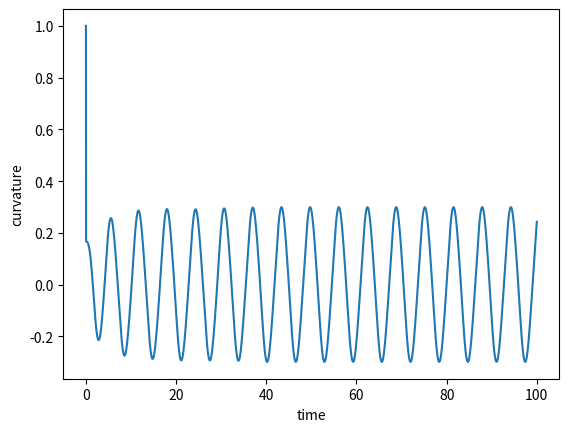
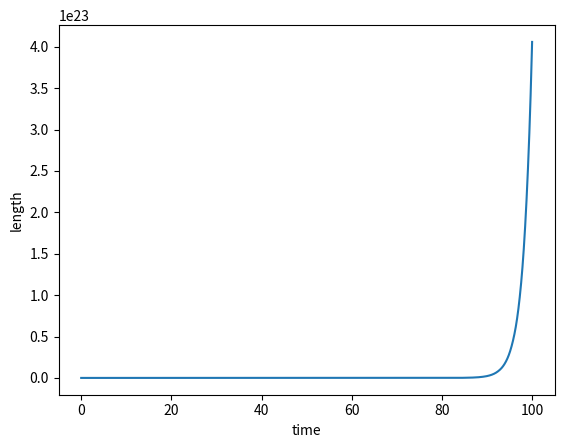

Write Python code to recreate these figures, in order.
import os
import numpy as np
from scipy.optimize import fsolve
import math
import matplotlib.pyplot as plt

#
# (S) means the varaible is a scalar
# (V) means the varaible is a vector
# (M)(x,y) means the varaible is a matrix of size x by y
#

#================
# Simulation parameters
t = float(0.0)                     # (S) Starting time of the simulation
tmax = float(100.0)                 # (S) Ending time of the simulation
dt = float(0.01)                   # (S) Time step
tstepsNb = tmax/dt          # (S) Number of steps of the simulation
YM = 5.0                    # (S) Young Modulus : elasticity coefficient of the stem
fiberNb = 4                 # (S) Number of fibers/spring to consider
prodRate = 1.0              # (S) Production rate of the hormone of growth
degRate = 1.0               # (S) Degradation rate of the hormone of growth
hormC = [0.5] * fiberNb     # (V) Concentration in hormone in the fibers
hormC2 = [0.5] * fiberNb     # (V) Concentration in hormone in the fibers

#================
# Initial parameters
l0i = np.zeros(shape=(int(tstepsNb+1),fiberNb)) # (M)(simulation length, fiber number) "Original" length of the fibers
l0i[0,:] =  np.linspace(10,10+fiberNb, fiberNb) # initialisation of the above
yi = np.linspace(-1, 1, fiberNb)                # (V) position of the fibers in the curve


#================
# Output Variables
l = np.zeros(shape=(int(tstepsNb+1)))           # (V) Actual length of the stem
l[0] = np.mean(l0i[0,:])                        # Initialisation of the above with mean value of l0i
k = np.zeros(shape=(int(tstepsNb+1)))           # (V) Curvature of the stem
k[0] = 1                                        # Initialisation of the above


def equations(params):
    """
    This function contains the equations to solve to get the new length and curvature of the stem.
    It takes params as an input with inside :
        - (S) lPrev : previous length of the stem
        - (S) kPrev : previous curvature of the stem

    It returns :
        - (S) lNext : the new length of the stem
        - (S) kNext : the new curvature of the stem

    It also needs global variables such as :
        - (V) yi   : the spatial position of each fiber
        - (V) Fl0i : the "original" length of each fiber
    """
    lPrev, kPrev = params
    lNext = sum( ( lPrev * ( 1 + kPrev * yi[i] ) - Fl0i[i] ) * (lPrev * yi[i]) for i in range(0, len(yi)) )         # This computes the partial derivative against l
    kNext = sum( ( lPrev * ( 1 + kPrev * yi[i] ) - Fl0i[i] ) * ( 1 + kPrev * yi[i] ) for i in range(0, len(yi)) )   # This computes the partial derivative against kappa
    return lNext, kNext

def stress(l, l0i, YM):
    """
    This function computes the stress of each fiber.
    It takes as input :
        - (S) l   : the actual length of the stem at this time step
        - (V) l0i : the current "original" length of each fiber
        - (S) YM  : the Young Modulus that represents the elacticity of the fiber
    It returns :
        - (V) stress : the stress of each fiber of the stem
    """
    stress = YM * (l - l0i)
    return stress

def growth(stress, l0i, dt, function):
    """
    This function computes the new "original" length of each fiber
    It takes as input :
        - (V) stress : the stress of each fiber of the stem
        - (V) l0i    : the previous "original" length of each fiber
        - (S) dt     : the time step
        - (S) function : a number the specifies the function to use for the growth
            - 0 : classical hormone production + degradation
            - 1 : hormone production following a sigmoide function + degradation

    It returns :
        - (V) l0i : the new "original" length of each fiber

    It also needs global variables such as :
        - (S) degRate  : the degradation rate of the hormone
        - (S) predRate : the production rate of the hormone
    """
    Grow = []                                                                           # (V) Initialisation of the new "original" length of the fibers
    if (function == 0):                                                                 # the user chose function 0 (cf above)
        for i in range(0, len(stress)):                                                 # we compute the growth of each fiber
            hormC[i] = hormC[i] * (1 - dt/degRate) + max(dt * prodRate * stress[i], 0)
            Grow.append(l0i[i]* (1 + max(dt * hormC[i],0)))

    if (function == 1):                                                                 # the user chose function 1 (cf above)
        stressMinus = [float(-1*s) for s in stress]                                     # computes each stress * -1
        func = 1/(1+np.exp(stressMinus))                                                # the sigmoide function of the stress
        for i in range(0, len(stress)):                                                 # we compute the growth for each fiber
            hormC[i] = hormC[i] * (1 - dt/degRate) + max(dt * func[i], 0)
            Grow.append(l0i[i]* (1 + max(dt * hormC[i],0)))

    if (function == 2):
        stressMinus = [float(-1*s) for s in stress]                                     # computes each stress * -1
        func = 1/(1+np.exp(stressMinus))                                                # the sigmoide function of the stress
        for i in range(0, len(stress)):
            hormC[i] = hormC[i] * (1 - dt/degRate) + max(dt * func[i], 0)
            hormC2[i] = hormC2[i] * (1 - dt/degRate) + max(dt * hormC[i], 0)
            Grow.append(l0i[i]* (1 + max(dt * hormC2[i],0)))
    return Grow


tIndex = 0                                              # (S) the index of the current time step
tVec = [t]                                              # (V) initialisation of the vector containing the time of each time step
while t <= tmax:
    t += dt
    if(t > (tmax + dt/100)): break                      # this function is here to avoid having an extra time step

    print("t = " +  str(t))                             # we update the time step at which we are
    tVec.append(t)
    tIndex += 1

    params = [l[tIndex-1], k[tIndex-1]]                 # (V) we put the previous l and k in a vector for the function
    Fl0i = l0i[tIndex-1,:]                              # (V) we put the previous "original" length of the fibers in a vector to sned it to the function
    l[tIndex], k[tIndex] = fsolve(equations, params )   # (V), (V) we get the newly computed values of l and k and store it in the corresponding vectors

    fibersStress = stress(l[tIndex-1], l0i[tIndex-1,:], YM) # (V) we compute the stress of each fibers

    l0i[tIndex, :] = growth(fibersStress, l0i[tIndex-1], dt, 2) # (M) we compute the new "original" lengths of each fiber and store it in the corresponding matrix


"""
After all this we can plot the evolution of l and k through time
"""
print("Final l = " + str(l[-1]))
print("Final k = " + str(k[-1]))
plt.figure()
plt.plot(tVec, k[:])
plt.xlabel('time')
plt.ylabel('curvature')
plt.figure()
plt.plot(tVec, l)
plt.xlabel('time')
plt.ylabel('length')
# plt.axis((0,2,10,14))
plt.show()
